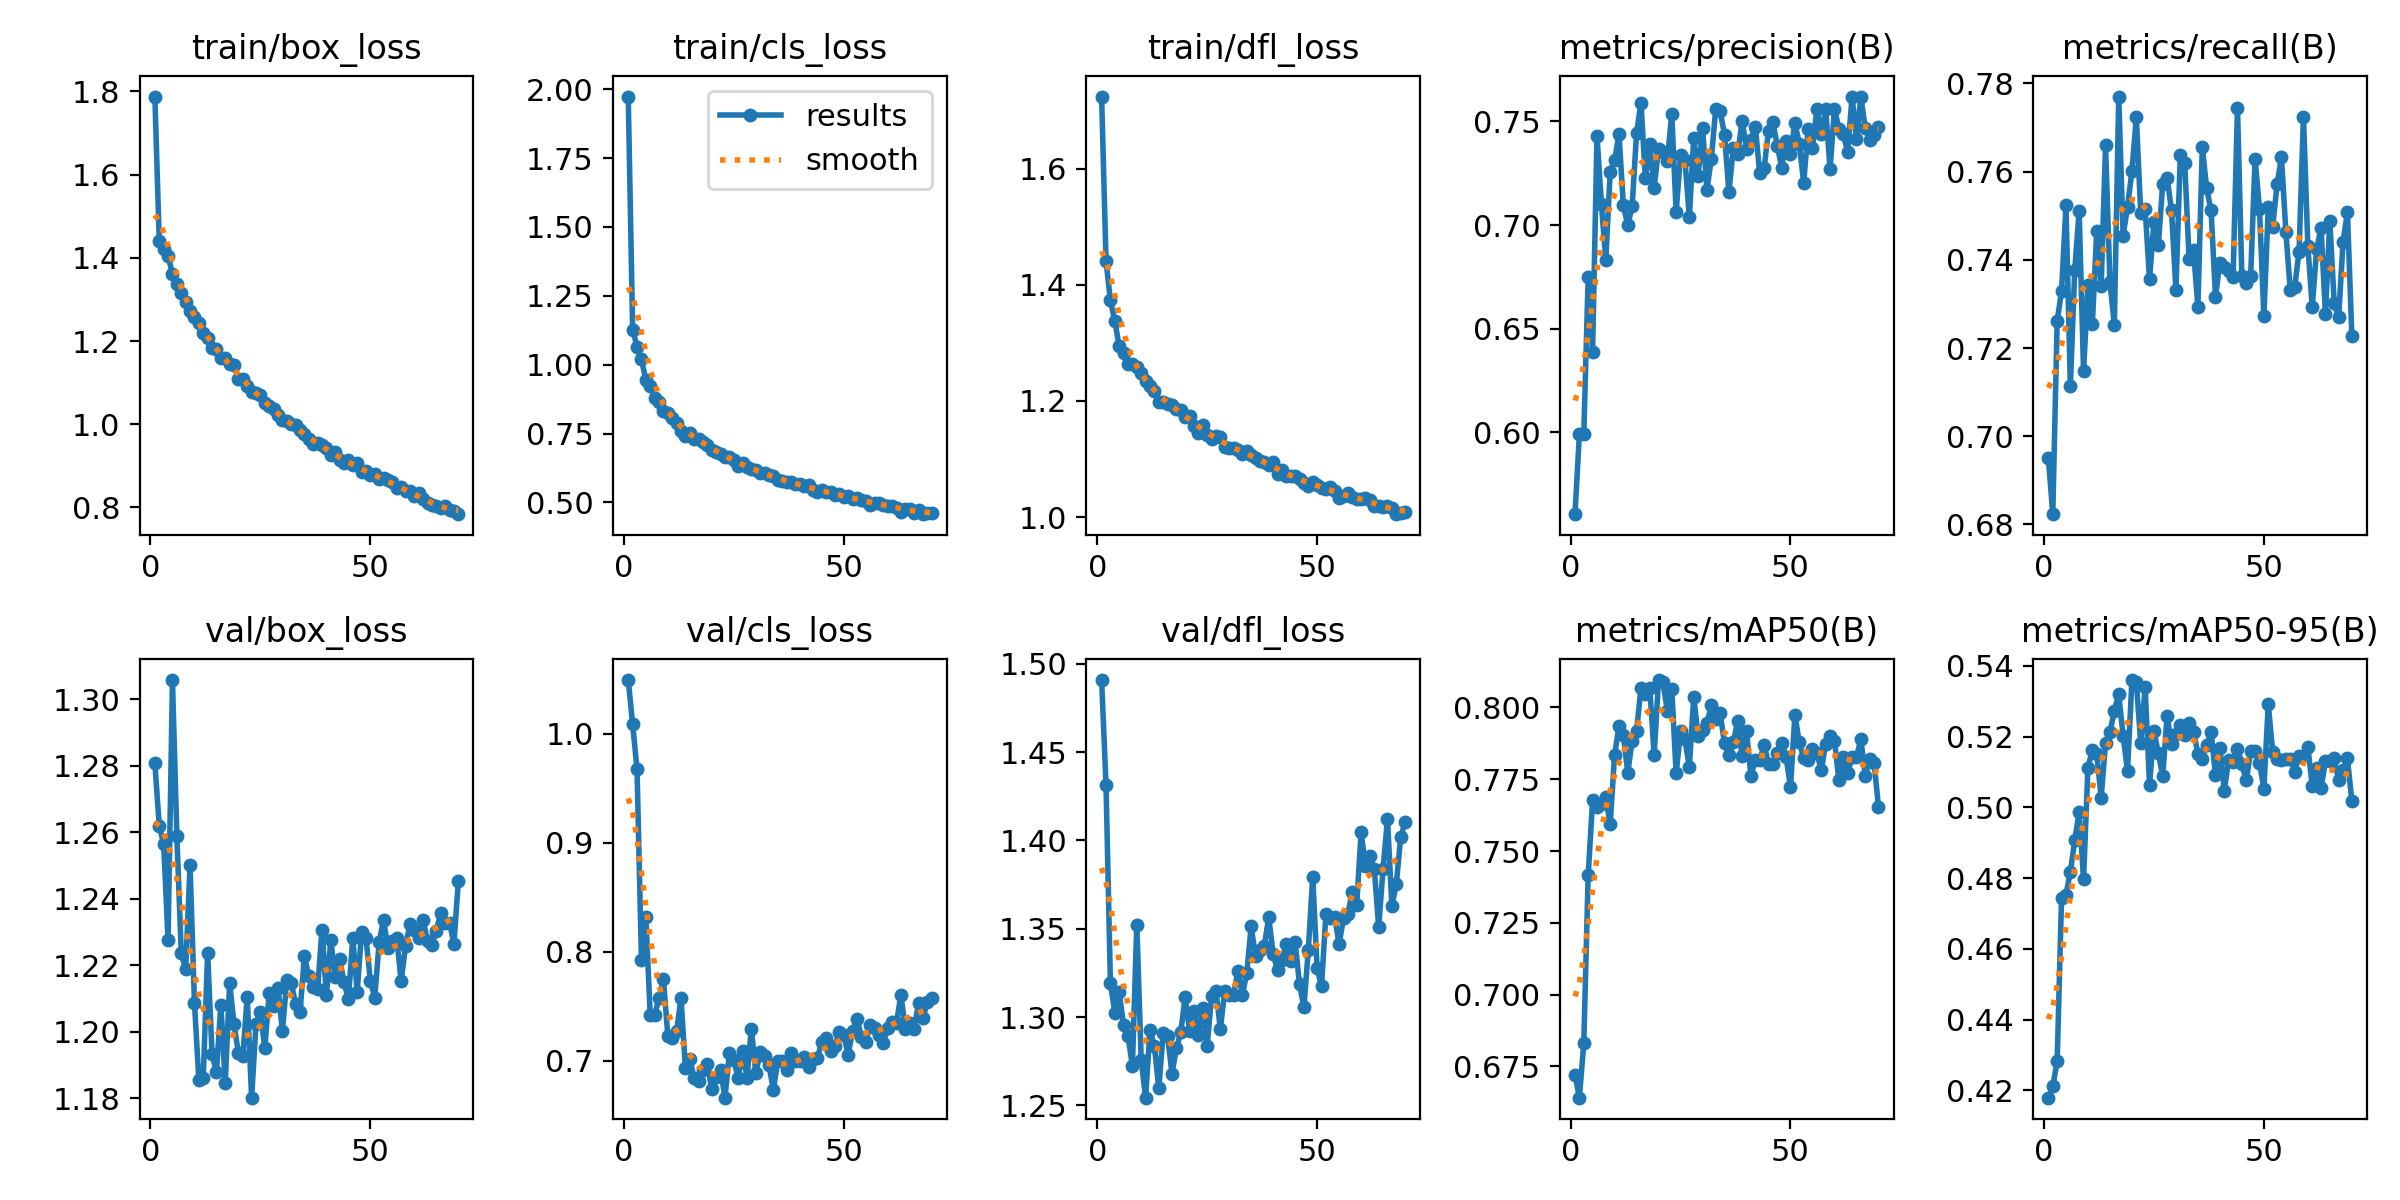

Values plotted in this chart, from the file beside it:
epoch, train/box_loss, train/cls_loss, train/dfl_loss, metrics/precision(B), metrics/recall(B), metrics/mAP50(B), metrics/mAP50-95(B), val/box_loss, val/cls_loss, val/dfl_loss, lr/pg0, lr/pg1, lr/pg2
1, 1.788, 1.973, 1.724, 0.5605, 0.6951, 0.6719, 0.4179, 1.281, 1.049, 1.491, 0.003308, 0.003308, 0.003308
2, 1.44, 1.127, 1.442, 0.599, 0.6823, 0.6641, 0.4211, 1.262, 1.009, 1.432, 0.006625, 0.006625, 0.006625
3, 1.422, 1.066, 1.373, 0.5991, 0.7261, 0.6831, 0.4283, 1.256, 0.9673, 1.319, 0.009925, 0.009925, 0.009925
4, 1.404, 1.019, 1.338, 0.675, 0.7329, 0.7416, 0.4745, 1.228, 0.793, 1.302, 0.009926, 0.009926, 0.009926
5, 1.362, 0.9442, 1.294, 0.6388, 0.7523, 0.7677, 0.4753, 1.306, 0.8321, 1.314, 0.009926, 0.009926, 0.009926
6, 1.336, 0.9234, 1.282, 0.7432, 0.7114, 0.7653, 0.4818, 1.259, 0.7417, 1.295, 0.009901, 0.009901, 0.009901
7, 1.315, 0.8806, 1.263, 0.7104, 0.7378, 0.7665, 0.4907, 1.224, 0.7423, 1.289, 0.009876, 0.009876, 0.009876
8, 1.293, 0.863, 1.264, 0.6831, 0.7511, 0.7689, 0.4987, 1.219, 0.7576, 1.272, 0.009851, 0.009851, 0.009851
9, 1.272, 0.833, 1.259, 0.7254, 0.7147, 0.7592, 0.4797, 1.25, 0.7749, 1.352, 0.009827, 0.009827, 0.009827
10, 1.257, 0.8263, 1.248, 0.7314, 0.7342, 0.7834, 0.5112, 1.209, 0.723, 1.276, 0.009802, 0.009802, 0.009802
11, 1.243, 0.8046, 1.234, 0.7438, 0.7253, 0.7934, 0.5162, 1.185, 0.7207, 1.254, 0.009777, 0.009777, 0.009777
12, 1.219, 0.7899, 1.226, 0.7095, 0.7466, 0.7905, 0.5152, 1.186, 0.7276, 1.293, 0.009753, 0.009753, 0.009753
13, 1.206, 0.7591, 1.218, 0.6999, 0.734, 0.7772, 0.5027, 1.224, 0.7578, 1.284, 0.009728, 0.009728, 0.009728
14, 1.183, 0.7427, 1.198, 0.7092, 0.766, 0.7885, 0.5181, 1.193, 0.6931, 1.26, 0.009703, 0.009703, 0.009703
15, 1.18, 0.7509, 1.198, 0.7443, 0.735, 0.7917, 0.5212, 1.188, 0.7014, 1.291, 0.009678, 0.009678, 0.009678
16, 1.158, 0.731, 1.195, 0.7591, 0.7253, 0.8068, 0.5273, 1.208, 0.6845, 1.289, 0.009654, 0.009654, 0.009654
17, 1.159, 0.7289, 1.193, 0.7228, 0.777, 0.8045, 0.532, 1.185, 0.6815, 1.268, 0.009629, 0.009629, 0.009629
18, 1.145, 0.7199, 1.185, 0.7392, 0.7455, 0.8069, 0.5202, 1.215, 0.6917, 1.282, 0.009604, 0.009604, 0.009604
19, 1.142, 0.7101, 1.184, 0.718, 0.752, 0.7834, 0.5103, 1.202, 0.6973, 1.291, 0.009579, 0.009579, 0.009579
20, 1.109, 0.6897, 1.173, 0.7369, 0.7601, 0.8095, 0.536, 1.193, 0.6738, 1.312, 0.009555, 0.009555, 0.009555
21, 1.109, 0.6818, 1.173, 0.7353, 0.7723, 0.8089, 0.5355, 1.193, 0.6855, 1.292, 0.00953, 0.00953, 0.00953
22, 1.091, 0.6765, 1.157, 0.7311, 0.7507, 0.7988, 0.5182, 1.21, 0.6916, 1.304, 0.009505, 0.009505, 0.009505
23, 1.078, 0.6655, 1.145, 0.7536, 0.7516, 0.8065, 0.534, 1.18, 0.6663, 1.29, 0.00948, 0.00948, 0.00948
24, 1.074, 0.6659, 1.159, 0.7063, 0.7357, 0.777, 0.5064, 1.202, 0.7075, 1.305, 0.009456, 0.009456, 0.009456
25, 1.069, 0.6539, 1.141, 0.7339, 0.7485, 0.7917, 0.5216, 1.206, 0.7005, 1.283, 0.009431, 0.009431, 0.009431
26, 1.051, 0.6318, 1.135, 0.7315, 0.7433, 0.7889, 0.5153, 1.195, 0.6843, 1.312, 0.009406, 0.009406, 0.009406
27, 1.045, 0.6438, 1.139, 0.7038, 0.7572, 0.7793, 0.5089, 1.212, 0.7088, 1.315, 0.009381, 0.009381, 0.009381
28, 1.038, 0.6276, 1.137, 0.742, 0.7587, 0.8037, 0.5258, 1.208, 0.6847, 1.293, 0.009357, 0.009357, 0.009357
29, 1.021, 0.6204, 1.121, 0.7237, 0.7512, 0.7899, 0.5179, 1.213, 0.7297, 1.315, 0.009332, 0.009332, 0.009332
30, 1.009, 0.6176, 1.12, 0.747, 0.7332, 0.7921, 0.5208, 1.2, 0.6888, 1.312, 0.009307, 0.009307, 0.009307
31, 1.007, 0.606, 1.118, 0.7171, 0.7638, 0.7944, 0.5232, 1.216, 0.708, 1.313, 0.009282, 0.009282, 0.009282
32, 1, 0.6083, 1.116, 0.7319, 0.762, 0.8008, 0.5205, 1.215, 0.7042, 1.326, 0.009258, 0.009258, 0.009258
33, 0.997, 0.6002, 1.109, 0.7561, 0.7402, 0.7961, 0.5238, 1.208, 0.6961, 1.313, 0.009233, 0.009233, 0.009233
34, 0.9858, 0.5967, 1.114, 0.755, 0.7422, 0.798, 0.5213, 1.206, 0.6734, 1.325, 0.009208, 0.009208, 0.009208
35, 0.9762, 0.5821, 1.108, 0.7437, 0.7293, 0.7874, 0.5152, 1.223, 0.7003, 1.351, 0.009183, 0.009183, 0.009183
36, 0.9651, 0.5781, 1.102, 0.7158, 0.7655, 0.7835, 0.5136, 1.217, 0.7001, 1.334, 0.009158, 0.009158, 0.009158
37, 0.9526, 0.5749, 1.097, 0.7372, 0.7562, 0.7879, 0.5175, 1.213, 0.6913, 1.338, 0.009134, 0.009134, 0.009134
38, 0.9548, 0.5741, 1.095, 0.7342, 0.7512, 0.7951, 0.5214, 1.213, 0.7072, 1.34, 0.009109, 0.009109, 0.009109
39, 0.9507, 0.5681, 1.09, 0.7504, 0.7317, 0.783, 0.509, 1.231, 0.6999, 1.357, 0.009084, 0.009084, 0.009084
40, 0.943, 0.5649, 1.095, 0.7369, 0.7393, 0.7917, 0.5169, 1.211, 0.6996, 1.336, 0.009059, 0.009059, 0.009059
41, 0.9267, 0.5589, 1.074, 0.7412, 0.7384, 0.7762, 0.5048, 1.228, 0.7037, 1.327, 0.009035, 0.009035, 0.009035
42, 0.9325, 0.5644, 1.081, 0.7476, 0.7375, 0.7818, 0.5135, 1.216, 0.6944, 1.332, 0.00901, 0.00901, 0.00901
43, 0.9144, 0.5465, 1.072, 0.7252, 0.7362, 0.7816, 0.5129, 1.222, 0.7023, 1.341, 0.008985, 0.008985, 0.008985
44, 0.9061, 0.5365, 1.071, 0.7274, 0.7745, 0.787, 0.5166, 1.215, 0.7027, 1.332, 0.00896, 0.00896, 0.00896
45, 0.9135, 0.5455, 1.071, 0.7454, 0.7363, 0.7803, 0.5122, 1.21, 0.7173, 1.342, 0.008936, 0.008936, 0.008936
46, 0.9017, 0.5388, 1.066, 0.7496, 0.7348, 0.7803, 0.5076, 1.228, 0.7214, 1.319, 0.008911, 0.008911, 0.008911
47, 0.9065, 0.5374, 1.059, 0.7383, 0.7364, 0.7843, 0.516, 1.212, 0.709, 1.306, 0.008886, 0.008886, 0.008886
48, 0.8853, 0.5274, 1.053, 0.7278, 0.7629, 0.7876, 0.5161, 1.23, 0.7135, 1.338, 0.008861, 0.008861, 0.008861
49, 0.8883, 0.5293, 1.06, 0.7405, 0.7516, 0.7827, 0.5127, 1.228, 0.7267, 1.379, 0.008837, 0.008837, 0.008837
50, 0.8768, 0.5178, 1.056, 0.7343, 0.7272, 0.7722, 0.5053, 1.215, 0.7239, 1.327, 0.008812, 0.008812, 0.008812
51, 0.8791, 0.5221, 1.05, 0.7494, 0.7519, 0.7974, 0.5291, 1.21, 0.7058, 1.317, 0.008787, 0.008787, 0.008787
52, 0.869, 0.5138, 1.048, 0.7392, 0.7474, 0.7878, 0.5157, 1.227, 0.7277, 1.358, 0.008762, 0.008762, 0.008762
53, 0.8704, 0.515, 1.051, 0.7204, 0.7571, 0.7824, 0.5138, 1.234, 0.7388, 1.356, 0.008738, 0.008738, 0.008738
54, 0.8658, 0.51, 1.045, 0.7461, 0.7633, 0.7818, 0.5133, 1.225, 0.7222, 1.357, 0.008713, 0.008713, 0.008713
55, 0.8603, 0.5044, 1.033, 0.737, 0.7464, 0.7854, 0.5137, 1.227, 0.7175, 1.341, 0.008688, 0.008688, 0.008688
56, 0.8469, 0.4916, 1.036, 0.756, 0.7331, 0.7842, 0.5138, 1.228, 0.7331, 1.356, 0.008663, 0.008663, 0.008663
57, 0.8488, 0.4974, 1.041, 0.7437, 0.7338, 0.7781, 0.5101, 1.215, 0.7298, 1.359, 0.008639, 0.008639, 0.008639
58, 0.8405, 0.4992, 1.034, 0.756, 0.7419, 0.7874, 0.5147, 1.226, 0.7236, 1.371, 0.008614, 0.008614, 0.008614
59, 0.8385, 0.4905, 1.032, 0.7268, 0.7724, 0.7901, 0.5146, 1.232, 0.7165, 1.363, 0.008589, 0.008589, 0.008589
60, 0.8282, 0.4877, 1.031, 0.7562, 0.7431, 0.7884, 0.5171, 1.231, 0.73, 1.405, 0.008564, 0.008564, 0.008564
... 10 more rows
